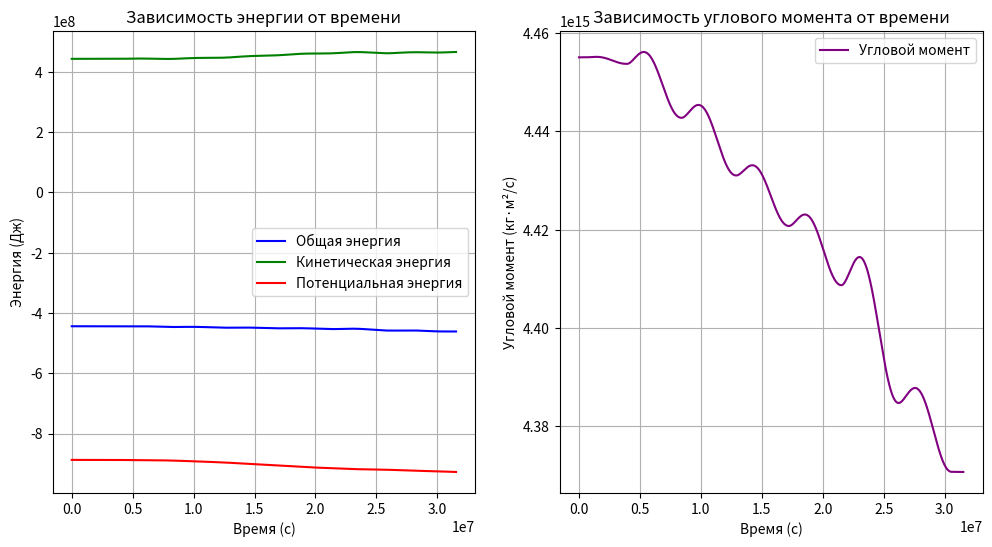
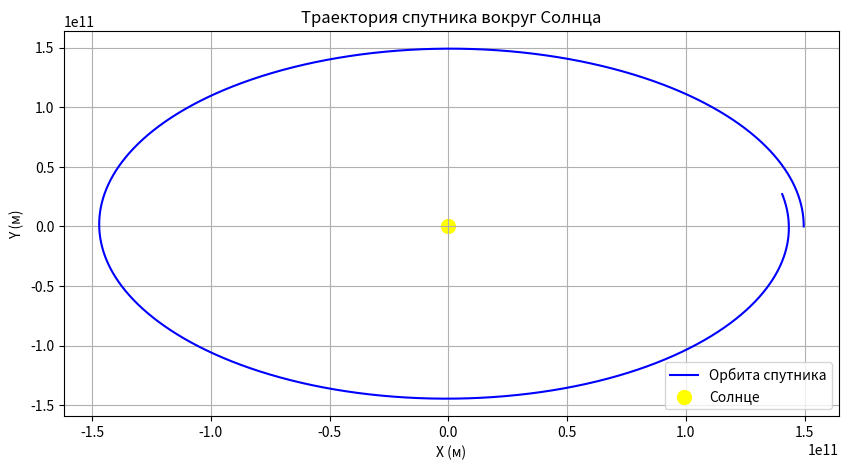

These figures' Python source, in order:
import numpy as np
import matplotlib.pyplot as plt
from scipy.integrate import solve_ivp

# Константы
G = 6.67430e-11  # Гравитационная постоянная, м^3/(кг*с^2)
M_sun = 1.989e30  # Масса Солнца, кг
AU = 1.496e11  # Один астрономический юнит (расстояние от Земли до Солнца), м

# Начальные условия
r0 = np.array([AU, 0])  # Начальная позиция (1 AU от Солнца)
v0 = np.array([0, 29780])  # Начальная скорость (орбитальная скорость Земли)

# Объединение начальных условий в один массив
initial_conditions = np.concatenate((r0, v0))


# Функция для вычисления производной
def derivatives(t, y):
    r = y[:2]  # Позиция
    v = y[2:]  # Скорость
    r_magnitude = np.linalg.norm(r)

    # Ускорение
    a = -G * M_sun * r / r_magnitude ** 3

    return np.concatenate((v, a))


# Время интегрирования
t_span = (0, 365 * 24 * 60 * 60)  # Один год в секундах
t_eval = np.linspace(t_span[0], t_span[1], num=100000)  # Временные точки для оценки

# Решение системы дифференциальных уравнений
solution = solve_ivp(derivatives, t_span, initial_conditions, method='RK45', t_eval=t_eval)

# Извлечение координат
x = solution.y[0]
y = solution.y[1]
vx = solution.y[2]
vy = solution.y[3]
times = solution.t  # Времена

positions = np.sqrt(x**2 + y**2)
v_perp = np.sqrt(vx**2 + vy**2)
# Вычисление энергии и углового момента
m = 1.0  # Масса спутника (можно считать единичной)

# Кинетическая энергия
kinetic_energy = 0.5 * m * v_perp**2

# Потенциальная энергия
distances = positions
potential_energy = -G * M_sun * m / distances

# Общая энергия
total_energy = kinetic_energy + potential_energy

# Угловой момент
angular_momentum = m * positions * v_perp

# Визуализация графиков зависимости первых интегралов от времени
plt.figure(figsize=(12, 6))
# График энергии
plt.subplot(1, 2, 1)
plt.plot(times, total_energy, label='Общая энергия', color='blue')
plt.plot(times, kinetic_energy, label='Кинетическая энергия', color='green')
plt.plot(times, potential_energy, label='Потенциальная энергия', color='red')
plt.xlabel('Время (с)')
plt.ylabel('Энергия (Дж)')
plt.title('Зависимость энергии от времени')
plt.legend()
plt.grid(True)

# График углового момента
plt.subplot(1, 2, 2)
plt.plot(times, angular_momentum, label='Угловой момент', color='purple')
plt.xlabel('Время (с)')
plt.ylabel('Угловой момент (кг·м²/с)')
plt.title('Зависимость углового момента от времени')
plt.legend()
plt.grid(True)

# Визуализация в 3D
fig = plt.figure(figsize=(10, 5))
ax = fig.add_subplot(111)

# Отрисовка орбиты
ax.plot(x, y, label='Орбита спутника', color='blue')

# Отрисовка Солнца в начале координат
ax.scatter(0, 0, color='yellow', s=100, label='Солнце')

# Настройка графика
ax.set_xlabel('X (м)')
ax.set_ylabel('Y (м)')
# ax.set_zlabel('Время (с)')
ax.set_title('Траектория спутника вокруг Солнца')
ax.legend()
ax.grid(True)

# Показать график
plt.show()
